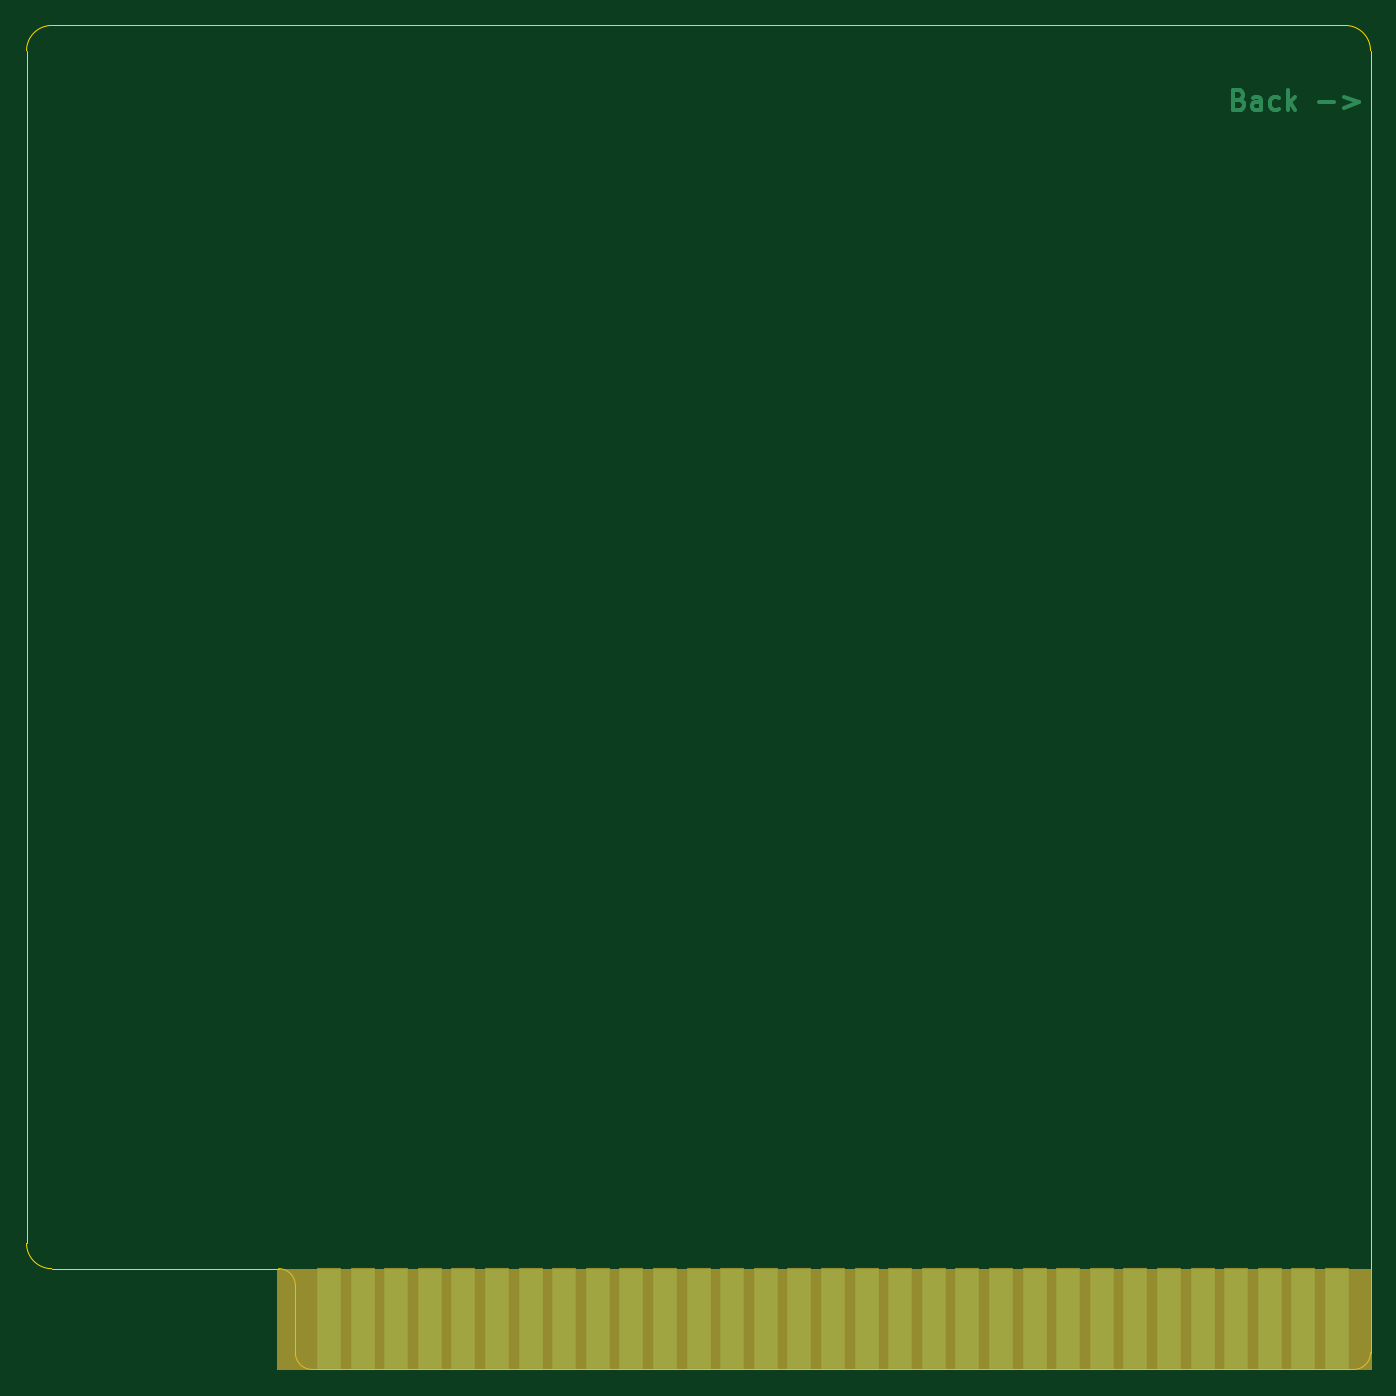
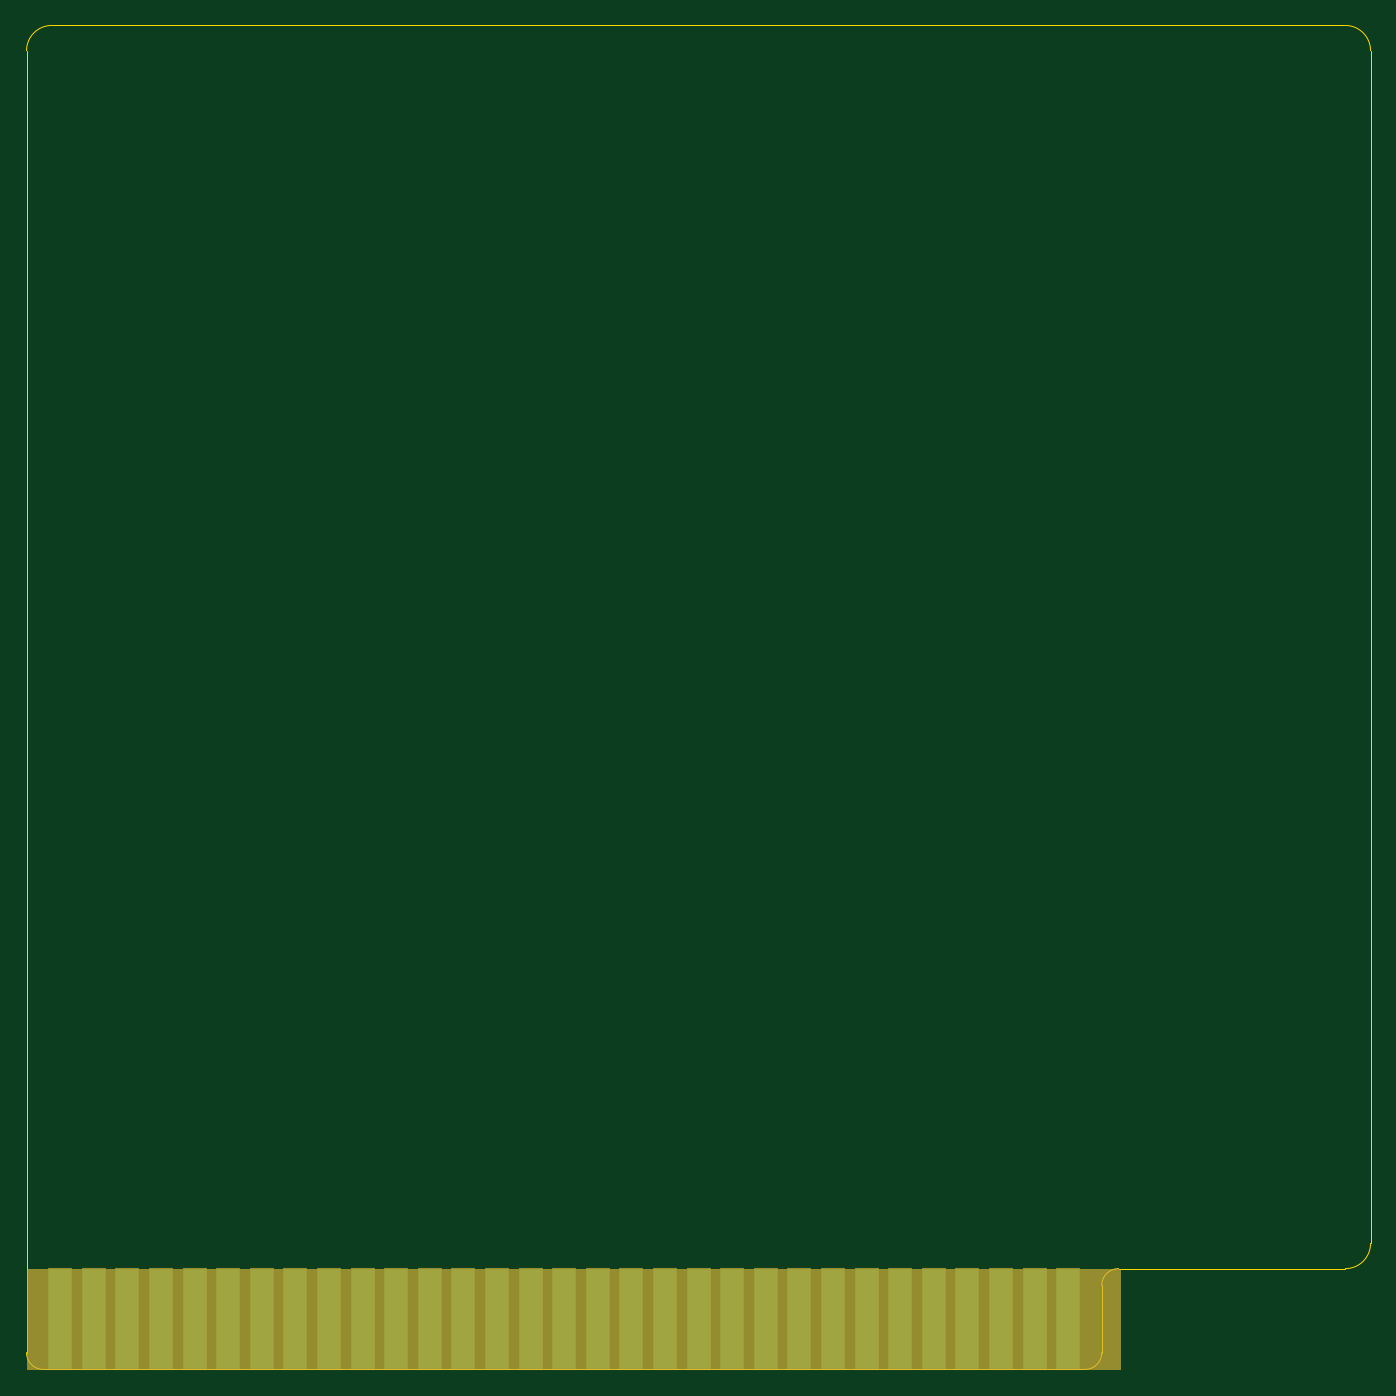
Circuit board: 10 layer files. Board 101.6 x 101.6 mm.
- bottom_copper: ISASTM-B_Cu.gbl (2174 bytes)
- bottom_mask: ISASTM-B_Mask.gbs (1580 bytes)
- paste: ISASTM-B_Paste.gbp (449 bytes)
- bottom_silk: ISASTM-B_SilkS.gbo (450 bytes)
- outline: ISASTM-Edge_Cuts.gm1 (1232 bytes)
- top_copper: ISASTM-F_Cu.gtl (3654 bytes)
- top_mask: ISASTM-F_Mask.gts (1580 bytes)
- paste: ISASTM-F_Paste.gtp (449 bytes)
- top_silk: ISASTM-F_SilkS.gto (450 bytes)
- drill: ISASTM-NPTH.drl (272 bytes)

=== bottom_copper: ISASTM-B_Cu.gbl ===
%TF.GenerationSoftware,KiCad,Pcbnew,5.1.6*%
%TF.CreationDate,2020-09-13T20:49:41+02:00*%
%TF.ProjectId,ISASTM,49534153-544d-42e6-9b69-6361645f7063,rev?*%
%TF.SameCoordinates,Original*%
%TF.FileFunction,Copper,L2,Bot*%
%TF.FilePolarity,Positive*%
%FSLAX46Y46*%
G04 Gerber Fmt 4.6, Leading zero omitted, Abs format (unit mm)*
G04 Created by KiCad (PCBNEW 5.1.6) date 2020-09-13 20:49:41*
%MOMM*%
%LPD*%
G01*
G04 APERTURE LIST*
%TA.AperFunction,ConnectorPad*%
%ADD10R,1.778000X7.620000*%
%TD*%
G04 APERTURE END LIST*
D10*
%TO.P,J1,31*%
%TO.N,GND*%
X38100000Y-112395000D03*
%TO.P,J1,30*%
%TO.N,/OSC*%
X40640000Y-112395000D03*
%TO.P,J1,29*%
%TO.N,+5V*%
X43180000Y-112395000D03*
%TO.P,J1,28*%
%TO.N,/ALE*%
X45720000Y-112395000D03*
%TO.P,J1,27*%
%TO.N,/TC*%
X48260000Y-112395000D03*
%TO.P,J1,26*%
%TO.N,/~DACK2*%
X50800000Y-112395000D03*
%TO.P,J1,25*%
%TO.N,/IRQ3*%
X53340000Y-112395000D03*
%TO.P,J1,24*%
%TO.N,/IRQ4*%
X55880000Y-112395000D03*
%TO.P,J1,23*%
%TO.N,/IRQ5*%
X58420000Y-112395000D03*
%TO.P,J1,22*%
%TO.N,/IRQ6*%
X60960000Y-112395000D03*
%TO.P,J1,21*%
%TO.N,/IRQ7*%
X63500000Y-112395000D03*
%TO.P,J1,20*%
%TO.N,/CLK*%
X66040000Y-112395000D03*
%TO.P,J1,19*%
%TO.N,/~REFRESH*%
X68580000Y-112395000D03*
%TO.P,J1,18*%
%TO.N,/DRQ1*%
X71120000Y-112395000D03*
%TO.P,J1,17*%
%TO.N,/~DACK1*%
X73660000Y-112395000D03*
%TO.P,J1,16*%
%TO.N,/DRQ3*%
X76200000Y-112395000D03*
%TO.P,J1,15*%
%TO.N,/~DACK3*%
X78740000Y-112395000D03*
%TO.P,J1,14*%
%TO.N,/~IOR*%
X81280000Y-112395000D03*
%TO.P,J1,13*%
%TO.N,/~IOW*%
X83820000Y-112395000D03*
%TO.P,J1,12*%
%TO.N,/~SMEMR*%
X86360000Y-112395000D03*
%TO.P,J1,11*%
%TO.N,/~SMEMW*%
X88900000Y-112395000D03*
%TO.P,J1,10*%
%TO.N,GND*%
X91440000Y-112395000D03*
%TO.P,J1,9*%
%TO.N,+12V*%
X93980000Y-112395000D03*
%TO.P,J1,8*%
%TO.N,Net-(J1-Pad8)*%
X96520000Y-112395000D03*
%TO.P,J1,7*%
%TO.N,-12V*%
X99060000Y-112395000D03*
%TO.P,J1,6*%
%TO.N,/DRQ2*%
X101600000Y-112395000D03*
%TO.P,J1,5*%
%TO.N,-5V*%
X104140000Y-112395000D03*
%TO.P,J1,4*%
%TO.N,/IRQ2*%
X106680000Y-112395000D03*
%TO.P,J1,3*%
%TO.N,+5V*%
X109220000Y-112395000D03*
%TO.P,J1,2*%
%TO.N,/RESET*%
X111760000Y-112395000D03*
%TO.P,J1,1*%
%TO.N,GND*%
X114300000Y-112395000D03*
%TD*%
M02*

=== bottom_mask: ISASTM-B_Mask.gbs ===
%TF.GenerationSoftware,KiCad,Pcbnew,5.1.6*%
%TF.CreationDate,2020-09-13T20:49:41+02:00*%
%TF.ProjectId,ISASTM,49534153-544d-42e6-9b69-6361645f7063,rev?*%
%TF.SameCoordinates,Original*%
%TF.FileFunction,Soldermask,Bot*%
%TF.FilePolarity,Negative*%
%FSLAX46Y46*%
G04 Gerber Fmt 4.6, Leading zero omitted, Abs format (unit mm)*
G04 Created by KiCad (PCBNEW 5.1.6) date 2020-09-13 20:49:41*
%MOMM*%
%LPD*%
G01*
G04 APERTURE LIST*
%ADD10C,0.100000*%
%ADD11R,1.878000X7.720000*%
G04 APERTURE END LIST*
D10*
G36*
X116840000Y-116205000D02*
G01*
X34163000Y-116205000D01*
X34163000Y-108585000D01*
X116840000Y-108585000D01*
X116840000Y-116205000D01*
G37*
X116840000Y-116205000D02*
X34163000Y-116205000D01*
X34163000Y-108585000D01*
X116840000Y-108585000D01*
X116840000Y-116205000D01*
D11*
%TO.C,J1*%
X38100000Y-112395000D03*
X40640000Y-112395000D03*
X43180000Y-112395000D03*
X45720000Y-112395000D03*
X48260000Y-112395000D03*
X50800000Y-112395000D03*
X53340000Y-112395000D03*
X55880000Y-112395000D03*
X58420000Y-112395000D03*
X60960000Y-112395000D03*
X63500000Y-112395000D03*
X66040000Y-112395000D03*
X68580000Y-112395000D03*
X71120000Y-112395000D03*
X73660000Y-112395000D03*
X76200000Y-112395000D03*
X78740000Y-112395000D03*
X81280000Y-112395000D03*
X83820000Y-112395000D03*
X86360000Y-112395000D03*
X88900000Y-112395000D03*
X91440000Y-112395000D03*
X93980000Y-112395000D03*
X96520000Y-112395000D03*
X99060000Y-112395000D03*
X101600000Y-112395000D03*
X104140000Y-112395000D03*
X106680000Y-112395000D03*
X109220000Y-112395000D03*
X111760000Y-112395000D03*
X114300000Y-112395000D03*
%TD*%
M02*

=== paste: ISASTM-B_Paste.gbp ===
%TF.GenerationSoftware,KiCad,Pcbnew,5.1.6*%
%TF.CreationDate,2020-09-13T20:49:41+02:00*%
%TF.ProjectId,ISASTM,49534153-544d-42e6-9b69-6361645f7063,rev?*%
%TF.SameCoordinates,Original*%
%TF.FileFunction,Paste,Bot*%
%TF.FilePolarity,Positive*%
%FSLAX46Y46*%
G04 Gerber Fmt 4.6, Leading zero omitted, Abs format (unit mm)*
G04 Created by KiCad (PCBNEW 5.1.6) date 2020-09-13 20:49:41*
%MOMM*%
%LPD*%
G01*
G04 APERTURE LIST*
G04 APERTURE END LIST*
M02*

=== bottom_silk: ISASTM-B_SilkS.gbo ===
%TF.GenerationSoftware,KiCad,Pcbnew,5.1.6*%
%TF.CreationDate,2020-09-13T20:49:41+02:00*%
%TF.ProjectId,ISASTM,49534153-544d-42e6-9b69-6361645f7063,rev?*%
%TF.SameCoordinates,Original*%
%TF.FileFunction,Legend,Bot*%
%TF.FilePolarity,Positive*%
%FSLAX46Y46*%
G04 Gerber Fmt 4.6, Leading zero omitted, Abs format (unit mm)*
G04 Created by KiCad (PCBNEW 5.1.6) date 2020-09-13 20:49:41*
%MOMM*%
%LPD*%
G01*
G04 APERTURE LIST*
G04 APERTURE END LIST*
M02*

=== outline: ISASTM-Edge_Cuts.gm1 ===
%TF.GenerationSoftware,KiCad,Pcbnew,5.1.6*%
%TF.CreationDate,2020-09-13T20:49:41+02:00*%
%TF.ProjectId,ISASTM,49534153-544d-42e6-9b69-6361645f7063,rev?*%
%TF.SameCoordinates,Original*%
%TF.FileFunction,Profile,NP*%
%FSLAX46Y46*%
G04 Gerber Fmt 4.6, Leading zero omitted, Abs format (unit mm)*
G04 Created by KiCad (PCBNEW 5.1.6) date 2020-09-13 20:49:41*
%MOMM*%
%LPD*%
G01*
G04 APERTURE LIST*
%TA.AperFunction,Profile*%
%ADD10C,0.050000*%
%TD*%
G04 APERTURE END LIST*
D10*
X36830000Y-116205000D02*
X115570000Y-116205000D01*
X116840000Y-114935000D02*
X116840000Y-16510000D01*
X114935000Y-14605000D02*
X17145000Y-14605000D01*
X15240000Y-16510000D02*
X15240000Y-106680000D01*
X35560000Y-114935000D02*
X35560000Y-109855000D01*
X34290000Y-108585000D02*
X17145000Y-108585000D01*
X17145000Y-108585000D02*
G75*
G02*
X15240000Y-106680000I0J1905000D01*
G01*
X34290000Y-108585000D02*
G75*
G02*
X35560000Y-109855000I0J-1270000D01*
G01*
X114935000Y-14605000D02*
G75*
G02*
X116840000Y-16510000I0J-1905000D01*
G01*
X15240000Y-16510000D02*
G75*
G02*
X17145000Y-14605000I1905000J0D01*
G01*
X116840000Y-114935000D02*
G75*
G02*
X115570000Y-116205000I-1270000J0D01*
G01*
X36830000Y-116205000D02*
G75*
G02*
X35560000Y-114935000I0J1270000D01*
G01*
M02*

=== top_copper: ISASTM-F_Cu.gtl ===
%TF.GenerationSoftware,KiCad,Pcbnew,5.1.6*%
%TF.CreationDate,2020-09-13T20:49:41+02:00*%
%TF.ProjectId,ISASTM,49534153-544d-42e6-9b69-6361645f7063,rev?*%
%TF.SameCoordinates,Original*%
%TF.FileFunction,Copper,L1,Top*%
%TF.FilePolarity,Positive*%
%FSLAX46Y46*%
G04 Gerber Fmt 4.6, Leading zero omitted, Abs format (unit mm)*
G04 Created by KiCad (PCBNEW 5.1.6) date 2020-09-13 20:49:41*
%MOMM*%
%LPD*%
G01*
G04 APERTURE LIST*
%TA.AperFunction,NonConductor*%
%ADD10C,0.300000*%
%TD*%
%TA.AperFunction,ConnectorPad*%
%ADD11R,1.778000X7.620000*%
%TD*%
G04 APERTURE END LIST*
D10*
X106938571Y-20212857D02*
X107152857Y-20284285D01*
X107224285Y-20355714D01*
X107295714Y-20498571D01*
X107295714Y-20712857D01*
X107224285Y-20855714D01*
X107152857Y-20927142D01*
X107010000Y-20998571D01*
X106438571Y-20998571D01*
X106438571Y-19498571D01*
X106938571Y-19498571D01*
X107081428Y-19570000D01*
X107152857Y-19641428D01*
X107224285Y-19784285D01*
X107224285Y-19927142D01*
X107152857Y-20070000D01*
X107081428Y-20141428D01*
X106938571Y-20212857D01*
X106438571Y-20212857D01*
X108581428Y-20998571D02*
X108581428Y-20212857D01*
X108510000Y-20070000D01*
X108367142Y-19998571D01*
X108081428Y-19998571D01*
X107938571Y-20070000D01*
X108581428Y-20927142D02*
X108438571Y-20998571D01*
X108081428Y-20998571D01*
X107938571Y-20927142D01*
X107867142Y-20784285D01*
X107867142Y-20641428D01*
X107938571Y-20498571D01*
X108081428Y-20427142D01*
X108438571Y-20427142D01*
X108581428Y-20355714D01*
X109938571Y-20927142D02*
X109795714Y-20998571D01*
X109510000Y-20998571D01*
X109367142Y-20927142D01*
X109295714Y-20855714D01*
X109224285Y-20712857D01*
X109224285Y-20284285D01*
X109295714Y-20141428D01*
X109367142Y-20070000D01*
X109510000Y-19998571D01*
X109795714Y-19998571D01*
X109938571Y-20070000D01*
X110581428Y-20998571D02*
X110581428Y-19498571D01*
X110724285Y-20427142D02*
X111152857Y-20998571D01*
X111152857Y-19998571D02*
X110581428Y-20570000D01*
X112938571Y-20427142D02*
X114081428Y-20427142D01*
X114795714Y-19998571D02*
X115938571Y-20427142D01*
X114795714Y-20855714D01*
D11*
%TO.P,J1,62*%
%TO.N,/A0*%
X38100000Y-112395000D03*
%TO.P,J1,61*%
%TO.N,/A1*%
X40640000Y-112395000D03*
%TO.P,J1,60*%
%TO.N,/A2*%
X43180000Y-112395000D03*
%TO.P,J1,59*%
%TO.N,/A3*%
X45720000Y-112395000D03*
%TO.P,J1,58*%
%TO.N,/A4*%
X48260000Y-112395000D03*
%TO.P,J1,57*%
%TO.N,/A5*%
X50800000Y-112395000D03*
%TO.P,J1,56*%
%TO.N,/A6*%
X53340000Y-112395000D03*
%TO.P,J1,55*%
%TO.N,/A7*%
X55880000Y-112395000D03*
%TO.P,J1,54*%
%TO.N,/A8*%
X58420000Y-112395000D03*
%TO.P,J1,53*%
%TO.N,/A9*%
X60960000Y-112395000D03*
%TO.P,J1,52*%
%TO.N,/A10*%
X63500000Y-112395000D03*
%TO.P,J1,51*%
%TO.N,/A11*%
X66040000Y-112395000D03*
%TO.P,J1,50*%
%TO.N,/A12*%
X68580000Y-112395000D03*
%TO.P,J1,49*%
%TO.N,/A13*%
X71120000Y-112395000D03*
%TO.P,J1,48*%
%TO.N,/A14*%
X73660000Y-112395000D03*
%TO.P,J1,47*%
%TO.N,/A15*%
X76200000Y-112395000D03*
%TO.P,J1,46*%
%TO.N,/A16*%
X78740000Y-112395000D03*
%TO.P,J1,45*%
%TO.N,/A17*%
X81280000Y-112395000D03*
%TO.P,J1,44*%
%TO.N,/A18*%
X83820000Y-112395000D03*
%TO.P,J1,43*%
%TO.N,/A19*%
X86360000Y-112395000D03*
%TO.P,J1,42*%
%TO.N,/AEN*%
X88900000Y-112395000D03*
%TO.P,J1,41*%
%TO.N,/IO_CH_RDY*%
X91440000Y-112395000D03*
%TO.P,J1,40*%
%TO.N,/D0*%
X93980000Y-112395000D03*
%TO.P,J1,39*%
%TO.N,/D1*%
X96520000Y-112395000D03*
%TO.P,J1,38*%
%TO.N,/D2*%
X99060000Y-112395000D03*
%TO.P,J1,37*%
%TO.N,/D3*%
X101600000Y-112395000D03*
%TO.P,J1,36*%
%TO.N,/D4*%
X104140000Y-112395000D03*
%TO.P,J1,35*%
%TO.N,/D5*%
X106680000Y-112395000D03*
%TO.P,J1,34*%
%TO.N,/D6*%
X109220000Y-112395000D03*
%TO.P,J1,33*%
%TO.N,/D7*%
X111760000Y-112395000D03*
%TO.P,J1,32*%
%TO.N,/~IO_CH_CK*%
X114300000Y-112395000D03*
%TD*%
M02*

=== top_mask: ISASTM-F_Mask.gts ===
%TF.GenerationSoftware,KiCad,Pcbnew,5.1.6*%
%TF.CreationDate,2020-09-13T20:49:41+02:00*%
%TF.ProjectId,ISASTM,49534153-544d-42e6-9b69-6361645f7063,rev?*%
%TF.SameCoordinates,Original*%
%TF.FileFunction,Soldermask,Top*%
%TF.FilePolarity,Negative*%
%FSLAX46Y46*%
G04 Gerber Fmt 4.6, Leading zero omitted, Abs format (unit mm)*
G04 Created by KiCad (PCBNEW 5.1.6) date 2020-09-13 20:49:41*
%MOMM*%
%LPD*%
G01*
G04 APERTURE LIST*
%ADD10C,0.100000*%
%ADD11R,1.878000X7.720000*%
G04 APERTURE END LIST*
D10*
G36*
X116840000Y-116205000D02*
G01*
X34163000Y-116205000D01*
X34163000Y-108585000D01*
X116840000Y-108585000D01*
X116840000Y-116205000D01*
G37*
X116840000Y-116205000D02*
X34163000Y-116205000D01*
X34163000Y-108585000D01*
X116840000Y-108585000D01*
X116840000Y-116205000D01*
D11*
%TO.C,J1*%
X38100000Y-112395000D03*
X40640000Y-112395000D03*
X43180000Y-112395000D03*
X45720000Y-112395000D03*
X48260000Y-112395000D03*
X50800000Y-112395000D03*
X53340000Y-112395000D03*
X55880000Y-112395000D03*
X58420000Y-112395000D03*
X60960000Y-112395000D03*
X63500000Y-112395000D03*
X66040000Y-112395000D03*
X68580000Y-112395000D03*
X71120000Y-112395000D03*
X73660000Y-112395000D03*
X76200000Y-112395000D03*
X78740000Y-112395000D03*
X81280000Y-112395000D03*
X83820000Y-112395000D03*
X86360000Y-112395000D03*
X88900000Y-112395000D03*
X91440000Y-112395000D03*
X93980000Y-112395000D03*
X96520000Y-112395000D03*
X99060000Y-112395000D03*
X101600000Y-112395000D03*
X104140000Y-112395000D03*
X106680000Y-112395000D03*
X109220000Y-112395000D03*
X111760000Y-112395000D03*
X114300000Y-112395000D03*
%TD*%
M02*

=== paste: ISASTM-F_Paste.gtp ===
%TF.GenerationSoftware,KiCad,Pcbnew,5.1.6*%
%TF.CreationDate,2020-09-13T20:49:41+02:00*%
%TF.ProjectId,ISASTM,49534153-544d-42e6-9b69-6361645f7063,rev?*%
%TF.SameCoordinates,Original*%
%TF.FileFunction,Paste,Top*%
%TF.FilePolarity,Positive*%
%FSLAX46Y46*%
G04 Gerber Fmt 4.6, Leading zero omitted, Abs format (unit mm)*
G04 Created by KiCad (PCBNEW 5.1.6) date 2020-09-13 20:49:41*
%MOMM*%
%LPD*%
G01*
G04 APERTURE LIST*
G04 APERTURE END LIST*
M02*

=== top_silk: ISASTM-F_SilkS.gto ===
%TF.GenerationSoftware,KiCad,Pcbnew,5.1.6*%
%TF.CreationDate,2020-09-13T20:49:41+02:00*%
%TF.ProjectId,ISASTM,49534153-544d-42e6-9b69-6361645f7063,rev?*%
%TF.SameCoordinates,Original*%
%TF.FileFunction,Legend,Top*%
%TF.FilePolarity,Positive*%
%FSLAX46Y46*%
G04 Gerber Fmt 4.6, Leading zero omitted, Abs format (unit mm)*
G04 Created by KiCad (PCBNEW 5.1.6) date 2020-09-13 20:49:41*
%MOMM*%
%LPD*%
G01*
G04 APERTURE LIST*
G04 APERTURE END LIST*
M02*

=== drill: ISASTM-NPTH.drl ===
M48
; DRILL file {KiCad 5.1.6} date Sun Sep 13 20:49:43 2020
; FORMAT={-:-/ absolute / metric / decimal}
; #@! TF.CreationDate,2020-09-13T20:49:43+02:00
; #@! TF.GenerationSoftware,Kicad,Pcbnew,5.1.6
; #@! TF.FileFunction,NonPlated,1,2,NPTH
FMAT,2
METRIC
%
G90
G05
T0
M30
